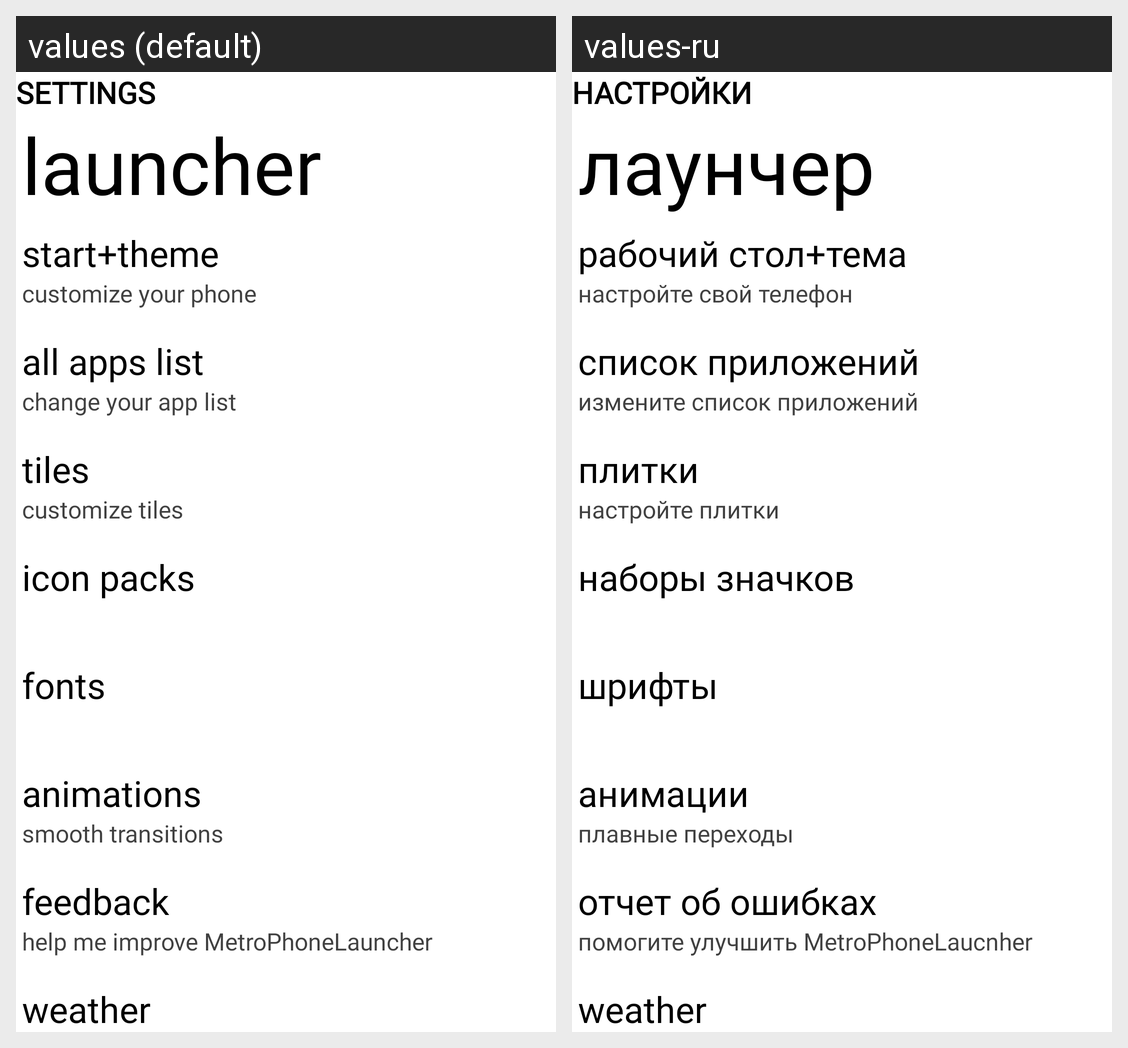

For this localized Android screen grid, give each drawn string resource with its value in every locale shown.
Android screen res/layout/launcher_settings_main.xml rendered under 2 locales, left to right: values (default), values-ru. Device: Nexus 5 (rendered at 1080×1920; each locale shown at half size, 540×960, under a caption strip naming it); theme AppTheme.Cobalt.
Strings drawn on this screen, with the default value and each locale's value (text and hints the layout hard-codes, and strings that could not be matched under every locale, appear in the picture but are not listed):

settings
  values: SETTINGS
  values-ru: НАСТРОЙКИ

launcher
  values: launcher
  values-ru: лаунчер

start_theme
  values: start+theme
  values-ru: рабочий стол+тема

start_theme_sub
  values: customize your phone
  values-ru: настройте свой телефон

all_apps_list
  values: all apps list
  values-ru: список приложений

change_your_app_list
  values: change your app list
  values-ru: измените список приложений

tiles
  values: tiles
  values-ru: плитки

customize_tiles
  values: customize tiles
  values-ru: настройте плитки

icon_packs
  values: icon packs
  values-ru: наборы значков

fonts
  values: fonts
  values-ru: шрифты

animations
  values: animations
  values-ru: анимации

animations_tip
  values: smooth transitions
  values-ru: плавные переходы

feedback
  values: feedback
  values-ru: отчет об ошибках

feedback_sub
  values: help me improve MetroPhoneLauncher
  values-ru: помогите улучшить MetroPhoneLaucnher
